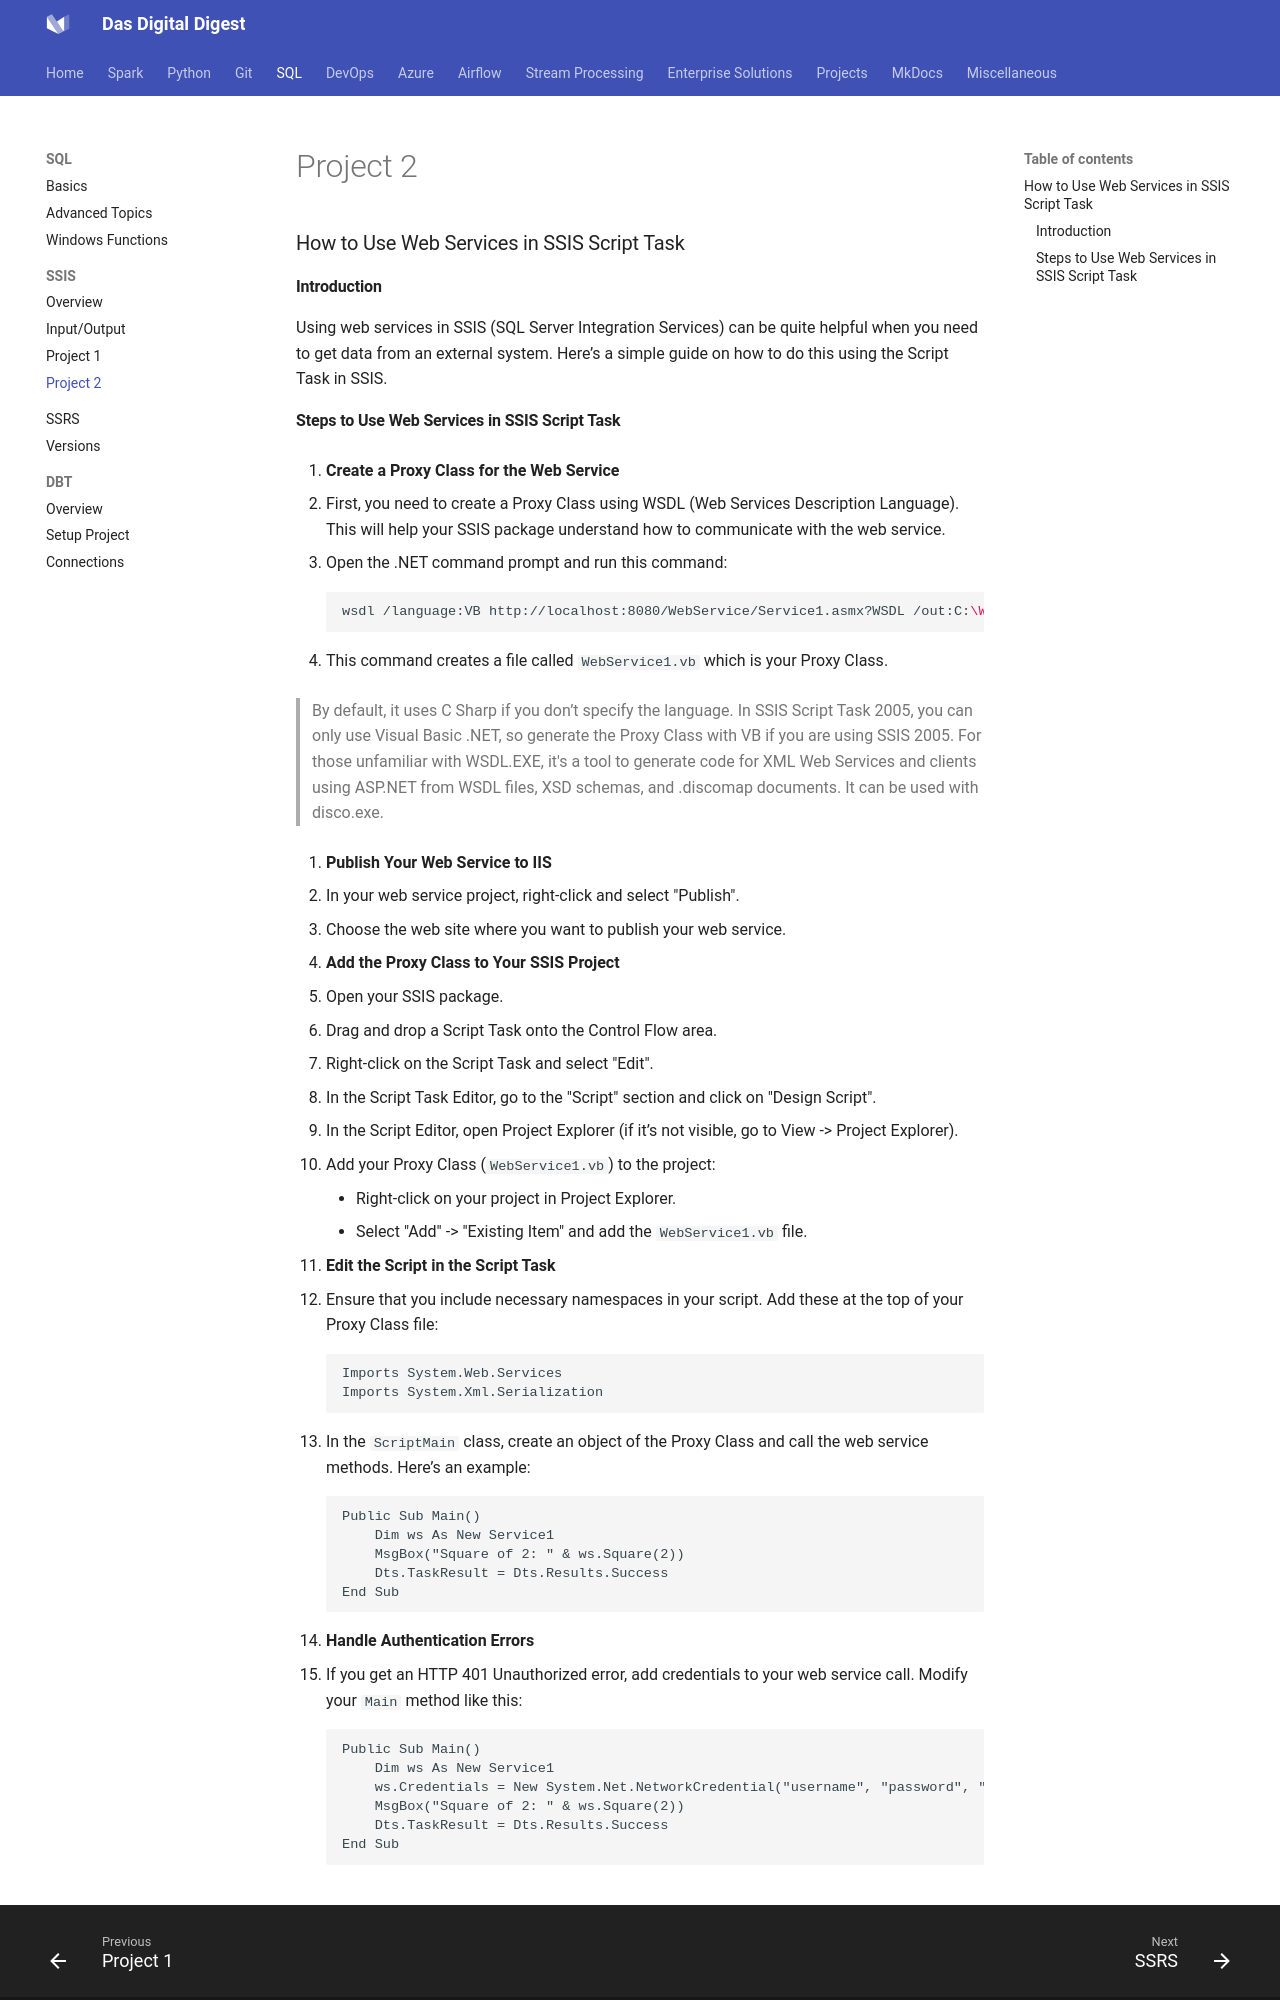

repository: dwdas9/home · page: SQL/Project_2-UsingWebServicesInSSIS.html · generator: mkdocs

### How to Use Web Services in SSIS Script Task

#### Introduction

Using web services in SSIS (SQL Server Integration Services) can be quite helpful when you need to get data from an external system. Here’s a simple guide on how to do this using the Script Task in SSIS.
